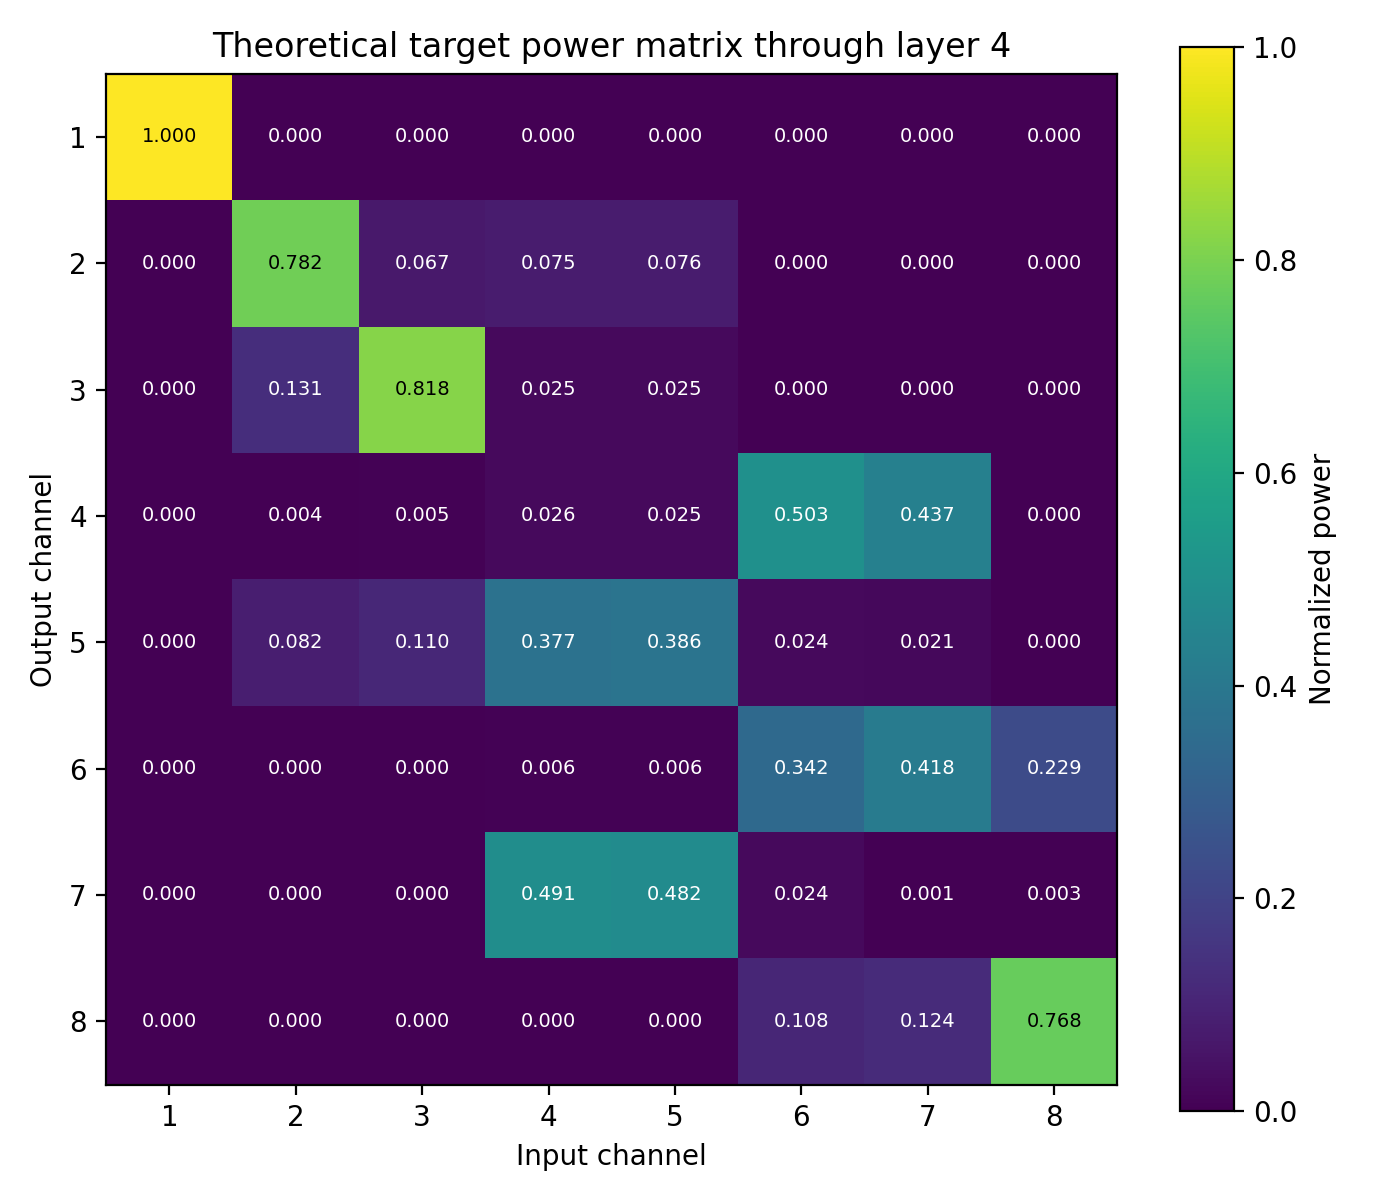

The data file committed next to this chart (first rows):
1.000000000000000000e+00, 2.701026267305338178e-32, 7.404883377023244685e-35, 2.524088702235280618e-33, 2.569065797319442298e-33, 9.632454489017152812e-66, 3.685896369240838365e-97, 1.381989965178291957e-129
3.028355593514368056e-32, 7.824107781192369826e-01, 6.665678887493839411e-02, 7.479978567639475329e-02, 7.613265368125633759e-02, 2.854517476656205987e-34, 5.529729629310647678e-65, 2.073316797951749012e-97
1.570836089743814467e-33, 1.314221889197497439e-01, 8.182725697340267335e-01, 2.493048413528874130e-02, 2.537472397299890894e-02, 1.509811186962949582e-32, 1.474830625718880561e-32, 5.529729870025918511e-65
1.459612956318421469e-35, 3.892924566902587671e-03, 5.198755387145366329e-03, 2.626774123042321593e-02, 2.472750658299211965e-02, 5.028562324475615020e-01, 4.370568063438539097e-01, 1.638700766577661818e-33
3.084785038029600325e-34, 8.227410839411071486e-02, 1.098718860038895295e-01, 3.774622359681131245e-01, 3.859183717168038208e-01, 2.379340741728802264e-02, 2.068000749880833170e-02, 7.745016648521956729e-33
1.040948311937761268e-65, 2.776306718076482391e-33, 4.236095255319342292e-33, 5.868690159335431325e-03, 5.765945966677191170e-03, 3.417183173095040827e-01, 4.177140881216928614e-01, 2.289330186186998572e-01
3.902931375796051020e-98, 1.040948380870417014e-65, 1.839722184057303632e-33, 4.906710628304445376e-01, 4.820807980792717329e-01, 2.390563440839050743e-02, 6.043508375424144633e-04, 2.738162193148910208e-03
2.601537787885695669e-130, 6.938545127559351612e-98, 6.208068563351627178e-65, 1.655749779233587520e-32, 1.812734110361351715e-32, 1.077264084172559339e-01, 1.239447471981024590e-01, 7.683288191881512130e-01
